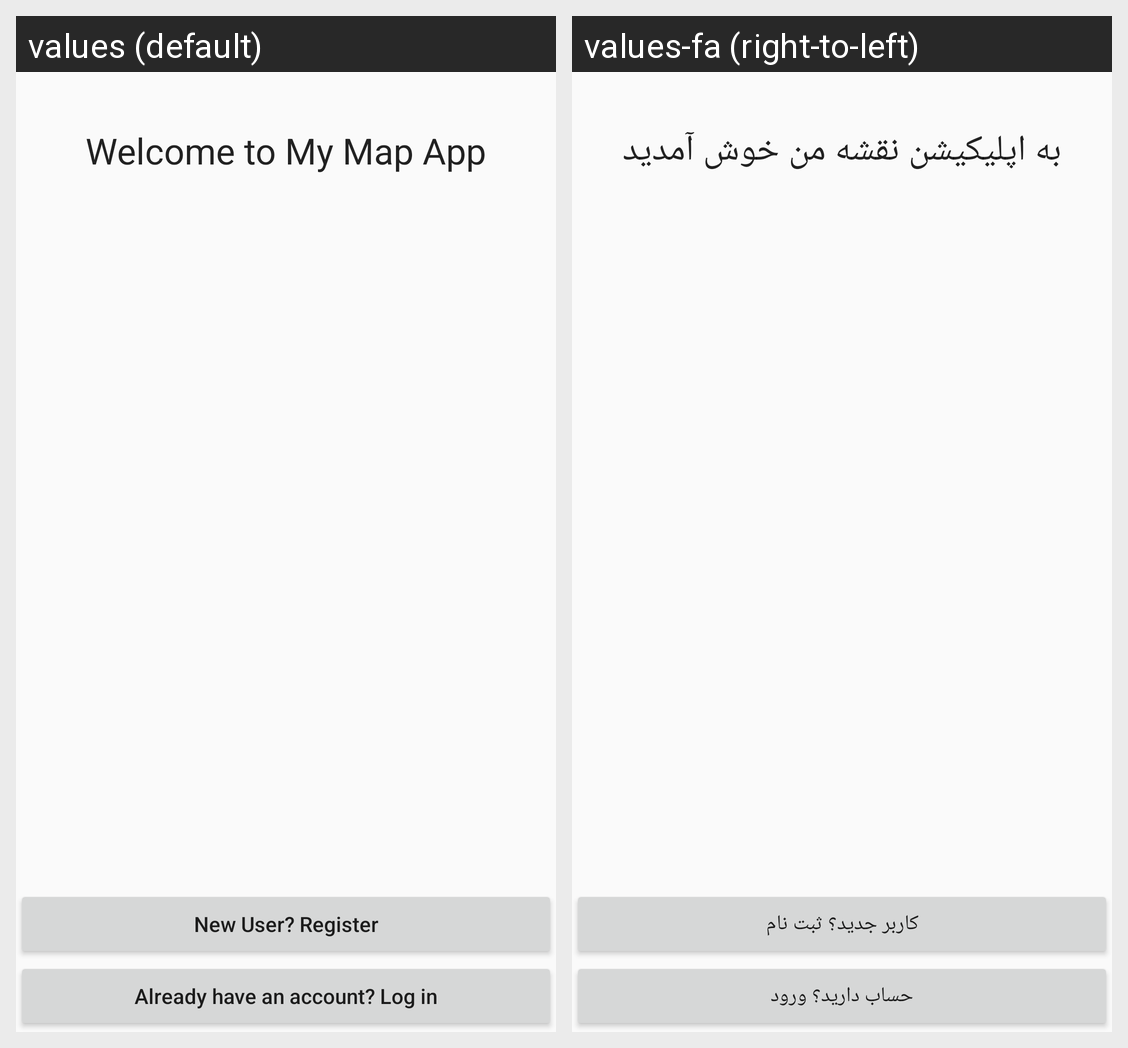

The Android screen above is rendered under two locales of the same app. Produce the string resources it draws, with the default and per-locale values.
Android screen res/layout/activity_welcome.xml rendered under 2 locales, left to right: values (default), values-fa (right-to-left). Device: Nexus 5 (rendered at 1080×1920; each locale shown at half size, 540×960, under a caption strip naming it); theme AppTheme.
Strings drawn on this screen, with the default value and each locale's value (text and hints the layout hard-codes, and strings that could not be matched under every locale, appear in the picture but are not listed):

already_have_an_account_login
  values: Already have an account? Log in
  values-fa: حساب دارید؟ ورود

new_user_register
  values: New User? Register
  values-fa: کاربر جدید؟ ثبت نام

welcome_to_my_map_app
  values: Welcome to My Map App
  values-fa: به اپلیکیشن نقشه من خوش آمدید
